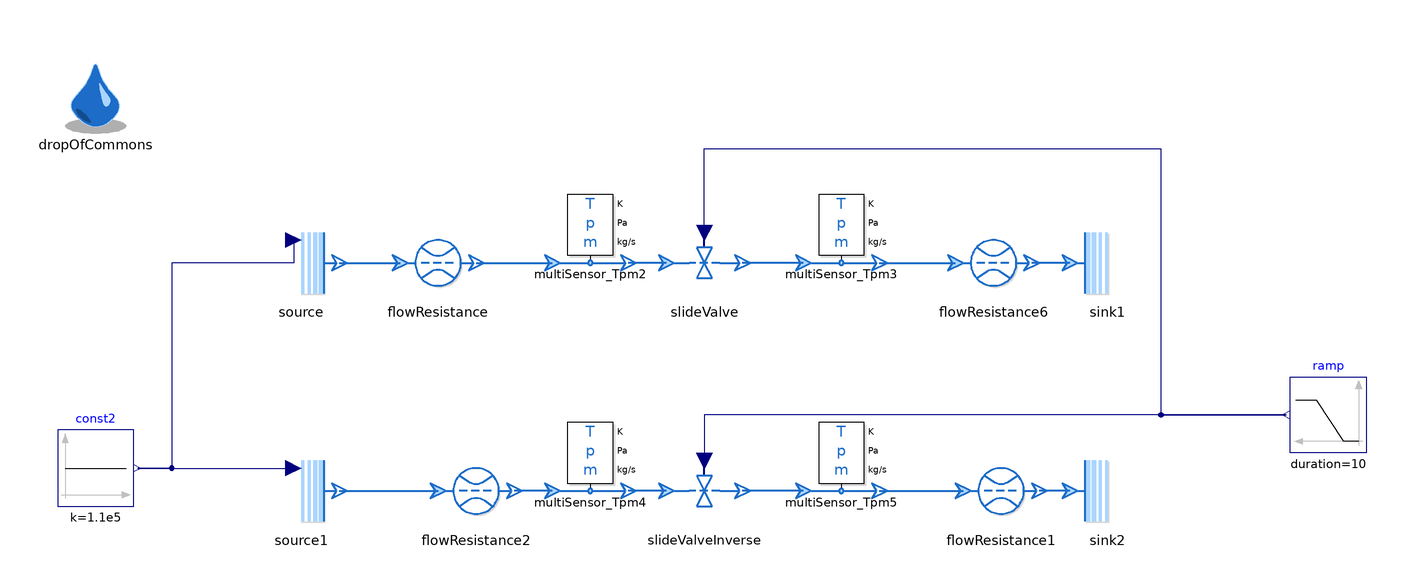

Above is the diagram view of the following Modelica model: its components placed by their Placement annotations and its connect equations drawn as lines.

model SpecificValveType "Test for SpecificValveType"
  extends Modelica.Icons.Example;

  replaceable package medium = ThermofluidStream_v2.Media.myMedia.Water.ConstantPropertyLiquidWater
    constrainedby ThermofluidStream_v2.Media.myMedia.Interfaces.PartialMedium
    "Medium package"
    annotation (choicesAllMatching=true, Documentation(info="<html>
<p>
Medium package used in the Test.
</p>
</html>"));

  inner ThermofluidStream_v2.DropOfCommons dropOfCommons(assertionLevel = AssertionLevel.warning)
    annotation (Placement(transformation(extent={{-170,94},{-150,114}})));
  ThermofluidStream_v2.Boundaries.Source source(
    redeclare package Medium = medium,
    pressureFromInput=true,
    T0_par(displayUnit="K") = 300)
    annotation (Placement(transformation(extent={{-116,50},{-96,70}})));
  FlowControl.SpecificValveType slideValve(
    redeclare package Medium = medium,
    initM_flow=ThermofluidStream_v2.Utilities.Types.InitializationMethods.state,
    flowCoefficient=ThermofluidStream_v2.FlowControl.Internal.Types.FlowCoefficientTypes.Kvs,
    redeclare record zetaValueRecord = Internal.Curves.SlideValveZetaCurve,
    Kvs=5) annotation (Placement(transformation(extent={{-10,50},{10,70}})));

  ThermofluidStream_v2.Processes.FlowResistance flowResistance(
    redeclare package Medium = medium,
    r=0.05,
    l=1,
    redeclare function pLoss = Processes.Internal.FlowResistance.linearQuadraticPressureLoss (
      k=1e3))
    annotation (Placement(transformation(extent={{-80,50},{-60,70}})));
  ThermofluidStream_v2.Boundaries.Sink sink1(redeclare package Medium = medium,
      p0_par=100000)
    annotation (Placement(transformation(extent={{96,50},{116,70}})));
  ThermofluidStream_v2.Sensors.MultiSensor_Tpm multiSensor_Tpm2(redeclare package
      Medium = medium)
    annotation (Placement(transformation(extent={{-40,60},{-20,80}})));
  ThermofluidStream_v2.Sensors.MultiSensor_Tpm multiSensor_Tpm3(redeclare package
      Medium = medium)
    annotation (Placement(transformation(extent={{26,60},{46,80}})));
  Modelica.Blocks.Sources.Ramp ramp(
    height=1,
    duration=10,
    offset=0,
    startTime=5)
    annotation (Placement(transformation(extent={{174,10},{154,30}})));
  ThermofluidStream_v2.Boundaries.Source source1(
    redeclare package Medium = medium,
    pressureFromInput=true,
    T0_par(displayUnit="K") = 300)
    annotation (Placement(transformation(extent={{-116,-10},{-96,10}})));
  FlowControl.SpecificValveType slideValveInverse(
    redeclare package Medium = medium,
    initM_flow=ThermofluidStream_v2.Utilities.Types.InitializationMethods.state,
    invertInput=true,
    flowCoefficient=ThermofluidStream_v2.FlowControl.Internal.Types.FlowCoefficientTypes.Kvs,
    redeclare record zetaValueRecord = Internal.Curves.SlideValveZetaCurve,
    d_valve=0.005,
    Kvs=5,
    m_flow_ref_set=0.1)
    annotation (Placement(transformation(extent={{-10,-10},{10,10}})));

  ThermofluidStream_v2.Boundaries.Sink sink2(redeclare package Medium = medium,
      p0_par=100000)
    annotation (Placement(transformation(extent={{96,-10},{116,10}})));
  ThermofluidStream_v2.Sensors.MultiSensor_Tpm multiSensor_Tpm4(redeclare package
      Medium = medium)
    annotation (Placement(transformation(extent={{-40,0},{-20,20}})));
  ThermofluidStream_v2.Sensors.MultiSensor_Tpm multiSensor_Tpm5(redeclare package
      Medium = medium)
    annotation (Placement(transformation(extent={{26,0},{46,20}})));

  Modelica.Blocks.Sources.Constant const2(k=1.1e5)
    annotation (Placement(transformation(extent={{-170,-4},{-150,16}})));
  Processes.FlowResistance flowResistance6(
    redeclare package Medium = medium,
    r=0.05,
    l=1,
    redeclare function pLoss = Processes.Internal.FlowResistance.linearQuadraticPressureLoss (
      k=1e3))
    annotation (Placement(transformation(extent={{66,50},{86,70}})));
  Processes.FlowResistance flowResistance1(
    redeclare package Medium = medium,
    r=0.05,
    l=1,
    redeclare function pLoss = Processes.Internal.FlowResistance.linearQuadraticPressureLoss (
      k=1e3))
    annotation (Placement(transformation(extent={{68,-10},{88,10}})));
  Processes.FlowResistance flowResistance2(
    redeclare package Medium = medium,
    r=0.05,
    l=1,
    redeclare function pLoss = Processes.Internal.FlowResistance.linearQuadraticPressureLoss (
      k=1e3))
    annotation (Placement(transformation(extent={{-70,-10},{-50,10}})));
equation
  connect(slideValve.inlet, multiSensor_Tpm2.outlet) annotation (Line(
      points={{-10,60},{-20,60}},
      color={28,108,200},
      thickness=0.5));
  connect(multiSensor_Tpm3.inlet, slideValve.outlet) annotation (Line(
      points={{26,60},{10,60}},
      color={28,108,200},
      thickness=0.5));
  connect(flowResistance.outlet, multiSensor_Tpm2.inlet) annotation (Line(
      points={{-60,60},{-40,60}},
      color={28,108,200},
      thickness=0.5));
  connect(slideValveInverse.inlet, multiSensor_Tpm4.outlet) annotation (Line(
      points={{-10,0},{-20,0}},
      color={28,108,200},
      thickness=0.5));
  connect(multiSensor_Tpm5.inlet, slideValveInverse.outlet) annotation (Line(
      points={{26,0},{10,0}},
      color={28,108,200},
      thickness=0.5));
  connect(ramp.y, slideValveInverse.u_in)
    annotation (Line(points={{153,20},{0,20},{0,8}}, color={0,0,127}));
  connect(source.p0_var, const2.y) annotation (Line(points={{-108,66},{-108,60},{-140,60},{-140,6},{-149,6}},
                                                color={0,0,127}));
  connect(source.outlet, flowResistance.inlet) annotation (Line(
      points={{-96,60},{-80,60}},
      color={28,108,200},
      thickness=0.5));
  connect(const2.y, source1.p0_var) annotation (Line(points={{-149,6},{-108,6}},
                               color={0,0,127}));
  connect(multiSensor_Tpm3.outlet, flowResistance6.inlet) annotation (Line(
      points={{46,60},{66,60}},
      color={28,108,200},
      thickness=0.5));
  connect(sink1.inlet, flowResistance6.outlet) annotation (Line(
      points={{96,60},{86,60}},
      color={28,108,200},
      thickness=0.5));
  connect(multiSensor_Tpm5.outlet, flowResistance1.inlet) annotation (Line(
      points={{46,0},{68,0}},
      color={28,108,200},
      thickness=0.5));
  connect(sink2.inlet, flowResistance1.outlet) annotation (Line(
      points={{96,0},{88,0}},
      color={28,108,200},
      thickness=0.5));
  connect(source1.outlet, flowResistance2.inlet) annotation (Line(
      points={{-96,0},{-70,0}},
      color={28,108,200},
      thickness=0.5));
  connect(multiSensor_Tpm4.inlet, flowResistance2.outlet) annotation (Line(
      points={{-40,0},{-50,0}},
      color={28,108,200},
      thickness=0.5));
  connect(slideValve.u_in, ramp.y) annotation (Line(points={{0,68},{0,90},{120,
          90},{120,20},{153,20}}, color={0,0,127}));
  annotation (Diagram(coordinateSystem(extent={{-180,-100},{180,120}})),
    experiment(
      StopTime=20,
      Interval=0.02,
   Tolerance=1e-6,
      __Dymola_Algorithm="Dassl"),
    Icon(coordinateSystem),
    Documentation(info="<html>
<p>Test for the SpecificValveType.</p>
<p>Owner: <a href=\"mailto:niels.weber@dlr.de\">Niels Weber</a></p>
</html>"));
end SpecificValveType;